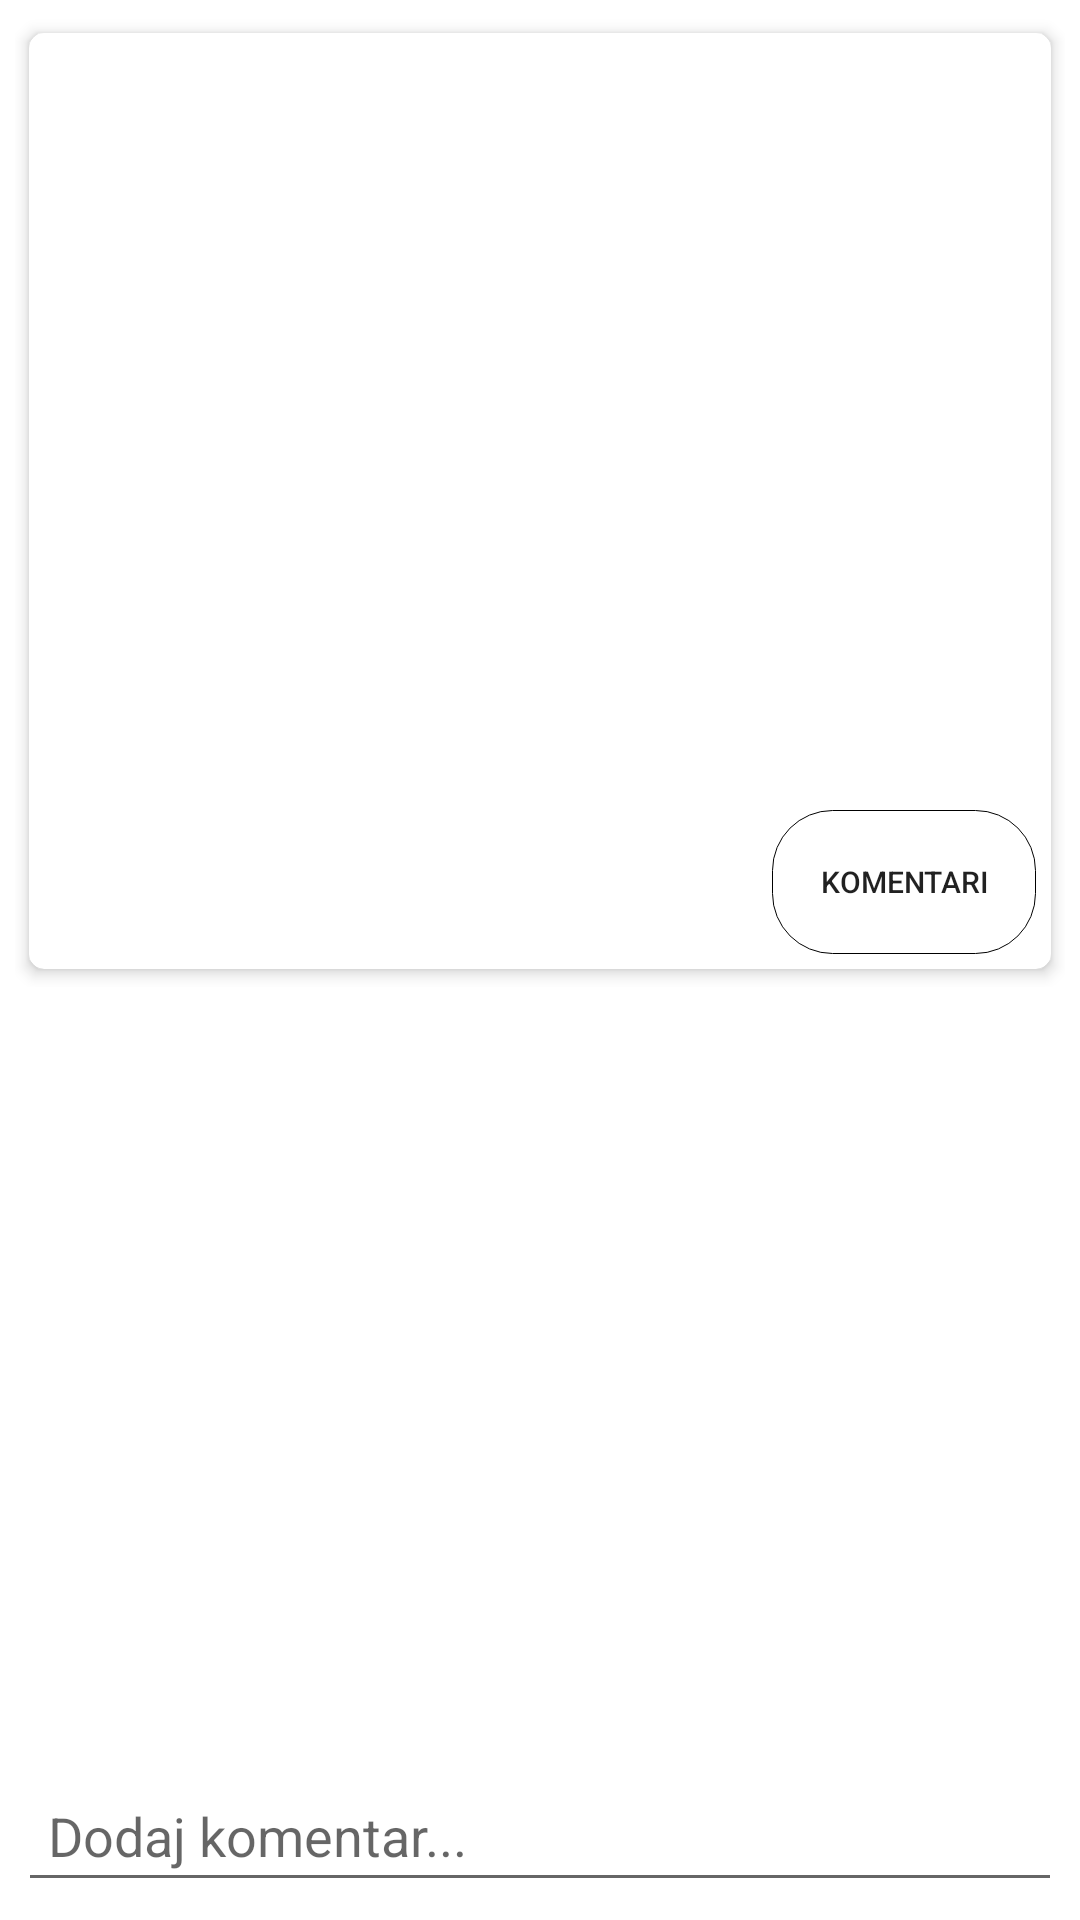

Android layout source for this screen:
<!-- AndroidManifest.xml: application theme Theme.UsvajanjePasa -->
<!-- res/layout/activity_open_post.xml -->
<?xml version="1.0" encoding="utf-8"?>
<RelativeLayout android:padding="5.0dip" android:layout_width="fill_parent" android:layout_height="fill_parent"
    xmlns:android="http://schemas.android.com/apk/res/android" xmlns:app="http://schemas.android.com/apk/res-auto">
    <androidx.core.widget.NestedScrollView android:layout_width="fill_parent" android:layout_height="fill_parent" android:layout_above="@id/addCommLay">
        <LinearLayout android:orientation="vertical" android:layout_width="fill_parent" android:layout_height="wrap_content">
            <androidx.cardview.widget.CardView android:layout_width="fill_parent" android:layout_height="wrap_content" app:cardCornerRadius="5.0dip" app:cardElevation="3.0dip" app:cardUseCompatPadding="true"
                xmlns:android="http://schemas.android.com/apk/res/android" xmlns:app="http://schemas.android.com/apk/res-auto">
                <LinearLayout android:orientation="vertical" android:layout_width="fill_parent" android:layout_height="wrap_content">
                    <LinearLayout android:gravity="center_vertical" android:orientation="horizontal" android:layout_width="fill_parent" android:layout_height="wrap_content">
                        <LinearLayout android:orientation="vertical" android:layout_width="fill_parent" android:layout_height="wrap_content" android:layout_weight="1.0">
                            <TextView android:textSize="20.0sp" android:textStyle="bold" android:id="@+id/pUsersNameTV" android:layout_width="wrap_content" android:layout_height="wrap_content"/>
                        </LinearLayout>
                    </LinearLayout>
                    <TextView android:textSize="20sp" android:autoLink="all" android:id="@+id/postTextTV" android:layout_width="fill_parent" android:layout_height="wrap_content"/>
                    <ImageView android:id="@+id/postImageIV" android:background="@color/white" android:layout_width="fill_parent" android:layout_height="200.0dip" />
                    <RelativeLayout android:gravity="center_vertical" android:orientation="horizontal" android:padding="5.0dip" android:layout_width="fill_parent" android:layout_height="wrap_content">
                        <Button android:textSize="10sp" android:id="@id/commentBtn" android:background="@drawable/button" android:layout_width="wrap_content" android:layout_height="wrap_content" android:text="Komentari" android:drawableLeft="@drawable/ic_comment" android:layout_alignParentRight="true" />
                    </RelativeLayout>
                </LinearLayout>
            </androidx.cardview.widget.CardView>
            <androidx.recyclerview.widget.RecyclerView android:id="@+id/commentsRV" android:layout_width="fill_parent" android:layout_height="wrap_content" />
        </LinearLayout>
    </androidx.core.widget.NestedScrollView>
    <RelativeLayout android:id="@+id/addCommLay" android:layout_width="fill_parent" android:layout_height="wrap_content" android:layout_alignParentBottom="true">
        <EditText android:id="@+id/commentET" android:padding="10.0dip" android:layout_width="fill_parent" android:layout_height="wrap_content" android:layout_margin="1.0dip" android:hint="Dodaj komentar..." android:inputType="textCapSentences|textMultiLine" android:layout_toStartOf="@id/postCommentBtn" />
        <ImageButton android:id="@+id/postCommentBtn" android:background="@color/white" android:layout_width="wrap_content" android:layout_height="wrap_content" android:src="@drawable/ic_add_comm" android:layout_alignParentEnd="true" />
    </RelativeLayout>
</RelativeLayout>
<!-- resources referenced by this layout -->
<resources>
  <color name="white">#FFFFFFFF</color>
  <!-- drawable button (drawable) -->
  <?xml version="1.0" encoding="utf-8"?>
  <selector
      xmlns:android="http://schemas.android.com/apk/res/android">
      <item>
          <shape>
              <stroke android:width="1.0px" />
              <corners android:radius="20.0dip" />
          </shape>
      </item>
  </selector>
  <style name="Theme.UsvajanjePasa" parent="Theme.MaterialComponents.DayNight.DarkActionBar">
          
          <item name="colorPrimary">@color/purple_500</item>
          <item name="colorPrimaryVariant">@color/purple_700</item>
          <item name="colorOnPrimary">@color/white</item>
          
          <item name="colorSecondary">@color/teal_200</item>
          <item name="colorSecondaryVariant">@color/teal_700</item>
          <item name="colorOnSecondary">@color/black</item>
          
          <item name="android:statusBarColor" tools:targetApi="l">?attr/colorPrimaryVariant</item>
          
      </style>
  <color name="purple_500">#FF6200EE</color>
  <color name="purple_700">#FF3700B3</color>
  <color name="teal_200">#FF03DAC5</color>
  <color name="teal_700">#FF018786</color>
  <color name="black">#FF000000</color>
</resources>
